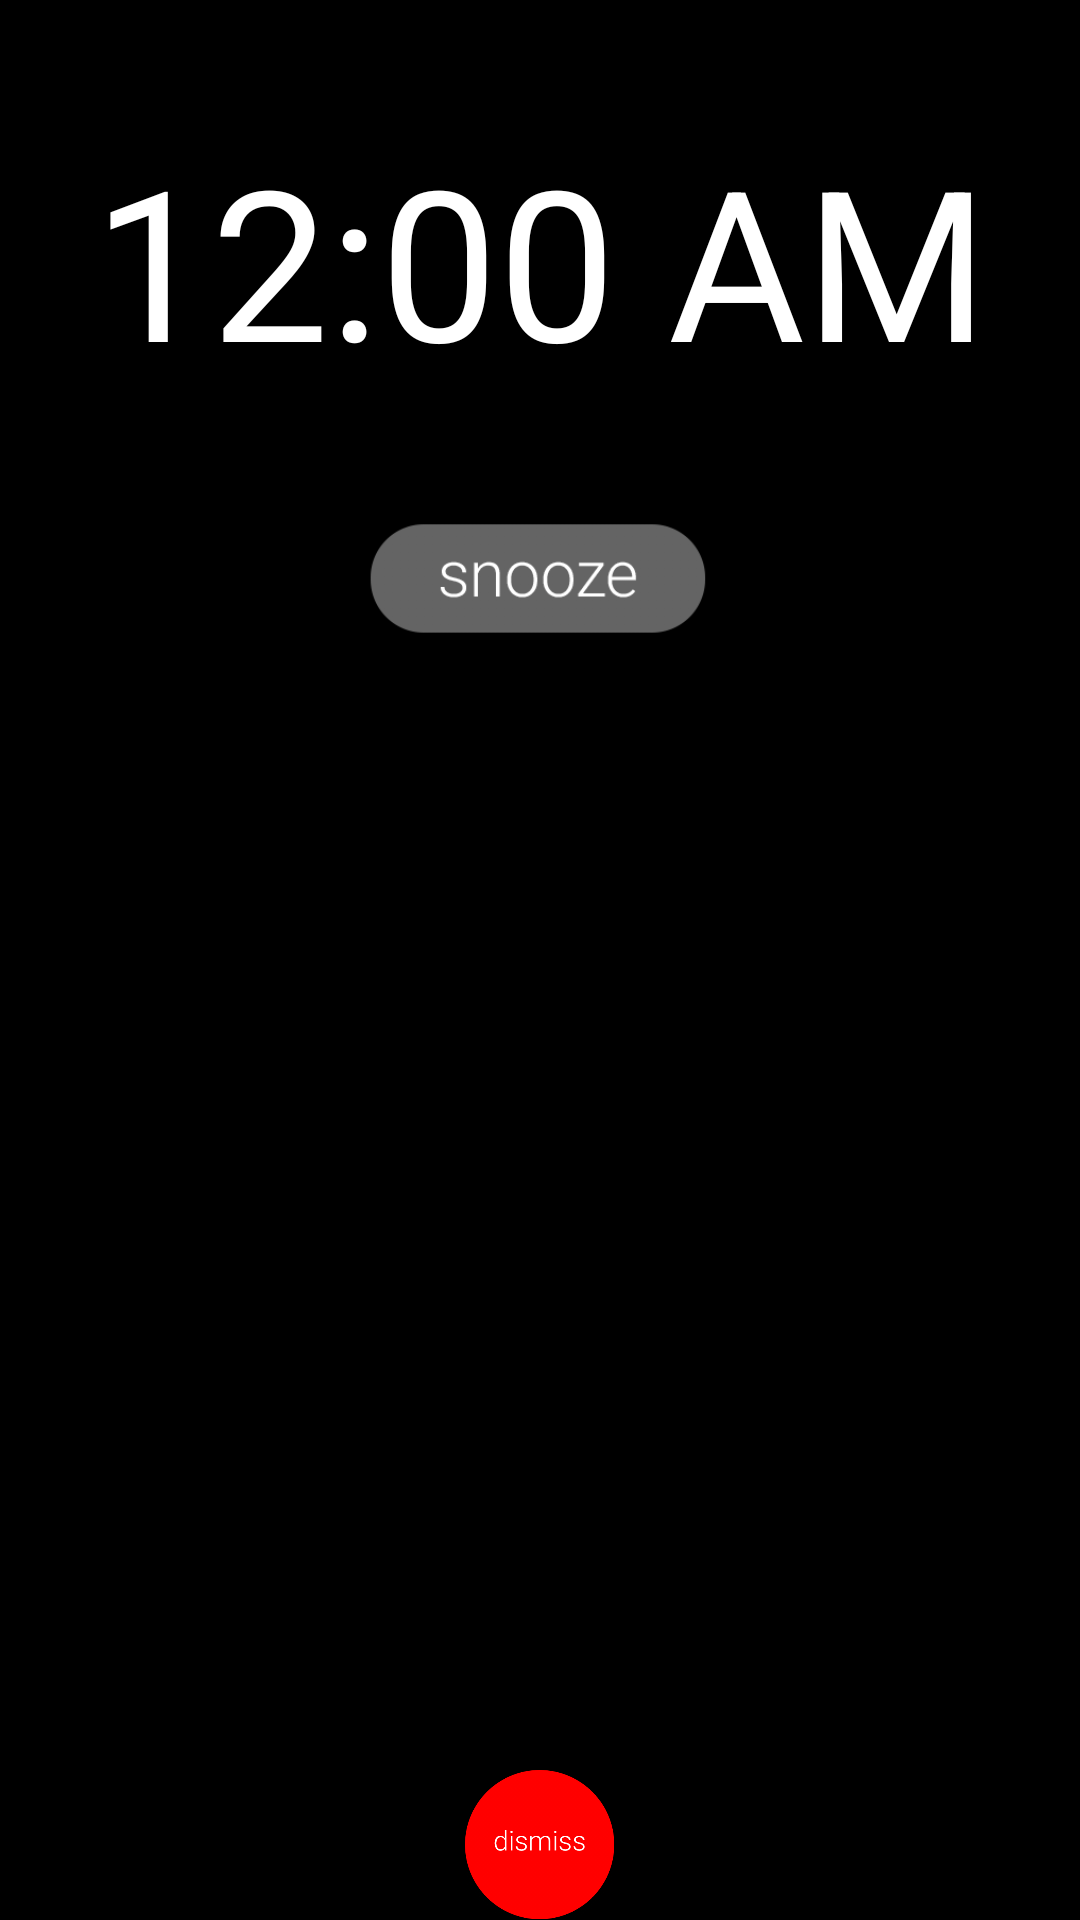

Android layout source for this screen:
<!-- AndroidManifest.xml: application theme AppTheme -->
<!-- res/layout/activity_default.xml -->
<?xml version="1.0" encoding="utf-8"?>
<RelativeLayout xmlns:android="http://schemas.android.com/apk/res/android"
    android:layout_width="match_parent"
    android:layout_height="match_parent"
    android:background="@color/black">

    <LinearLayout
        android:layout_width="match_parent"
        android:layout_height="match_parent"
        android:orientation="vertical"
        android:layout_alignParentTop="true"
        android:layout_alignParentStart="true">

        <TextClock
            android:layout_width="match_parent"
            android:layout_height="wrap_content"
            android:textColor="@color/white"
            android:textSize="70dp"
            android:layout_marginTop="40dp"
            android:gravity="center" />

        <ImageView
            android:layout_width="275dp"
            android:layout_height="40dp"
            android:layout_gravity="center"
            android:src="@drawable/snoozebutton"
            android:layout_marginTop="40dp"/>

    </LinearLayout>
    <ImageButton
        android:layout_width="50dp"
        android:layout_height="50dp"
        android:scaleType="fitXY"
        android:src="@drawable/pushbutton"
        android:background="#00000000"
        android:layout_alignParentBottom="true"
        android:layout_centerHorizontal="true"
        android:id="@+id/imageButton"
        android:onClick="listenerDefault"/>

</RelativeLayout>
<!-- resources referenced by this layout -->
<resources>
  <!-- drawable pushbutton: png bitmap (drawable, 72521 bytes) -->
  <!-- drawable snoozebutton: png bitmap (drawable, 6457 bytes) -->
  <style name="AppTheme" parent="Theme.AppCompat.Light.NoActionBar">
          
          <item name="colorPrimary">@color/colorPrimary</item>
          <item name="colorPrimaryDark">@color/colorPrimaryDark</item>
          <item name="colorAccent">@color/colorAccent</item>
      </style>
  <color name="colorPrimary">#00D467</color>
  <color name="colorPrimaryDark">#4CAF50</color>
  <color name="colorAccent">#F57F17</color>
  <!-- not gathered from this repository: default colours our renderer supplied (Android Studio template values) -->
  <color name="black">#FF000000</color>
  <color name="white">#FFFFFFFF</color>
</resources>
